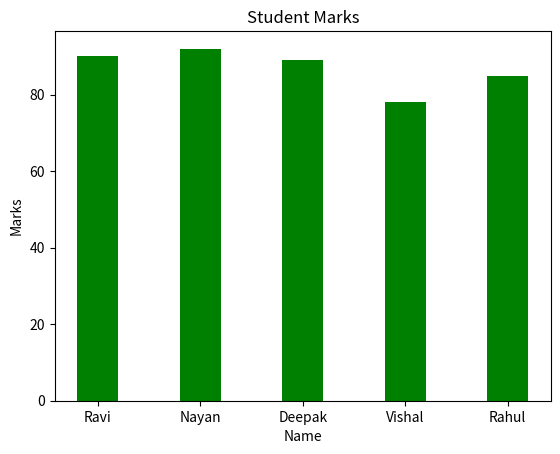

Here is the Python script that generated this plot:
import pandas as pd
import matplotlib.pyplot as plt

data = pd.DataFrame({
    "Name": ["Ravi", "Nayan", "Deepak", "Vishal", "Rahul"],
    "Age": [18, 19, 20, 21, 22],
    "Marks": [90, 92, 89, 78, 85]
})
print(data.to_string(index=False))

avg = data["Marks"].mean()

print("Student having more than average marks:")
for i in range(len(data)):
    if data['Marks'][i] > avg:
        print(data['Name'][i])


data['Percentage'] = data['Marks'] / 100 * 100

print(data)
data['Normalized_Marks'] = (data['Marks'] - data['Marks'].min()) / (data['Marks'].max() - data['Marks'].min())

print(data['Normalized_Marks'])



print()
x=data['Name']
y=data['Marks']
plt.bar(x,y,color='green',width=0.4)
plt.xlabel("Name")
plt.ylabel("Marks")
plt.title("Student Marks")
plt.show()